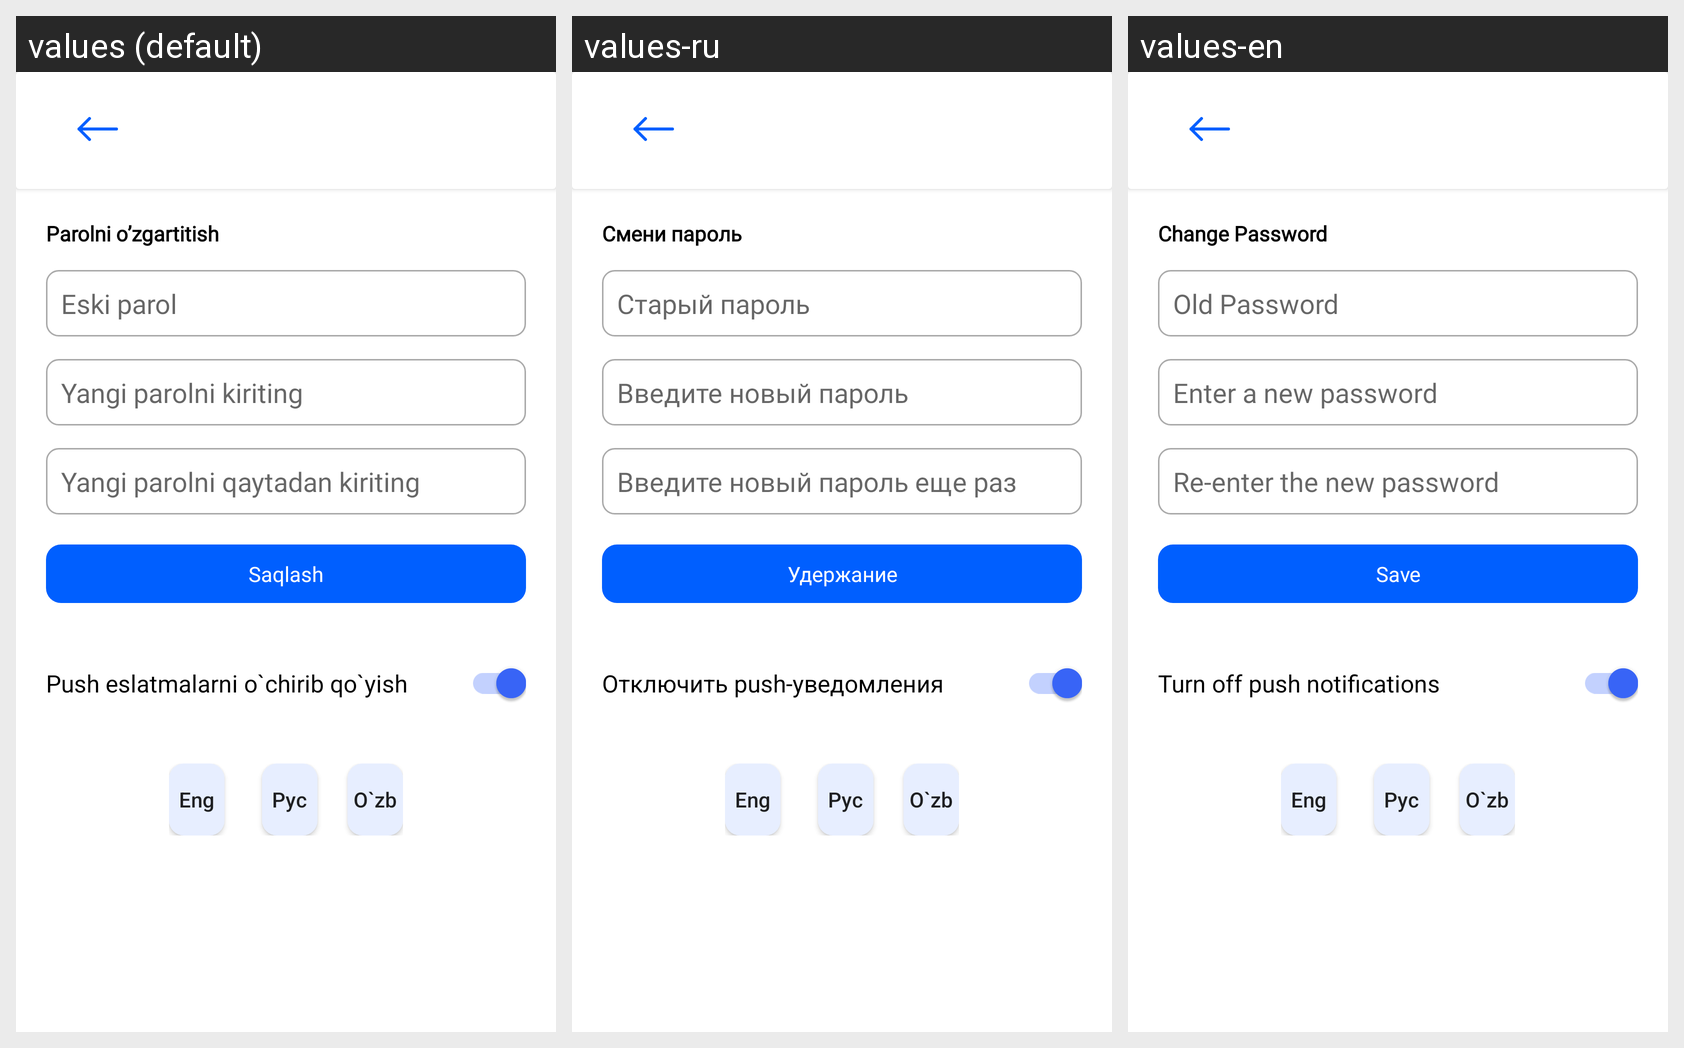

Locale-by-locale string values for the Android screen shown in this grid:
Android screen res/layout/settings_layout.xml rendered under 3 locales, left to right: values (default), values-ru, values-en. Device: Nexus 5 (rendered at 1080×1920; each locale shown at half size, 540×960, under a caption strip naming it); theme AppTheme.
Strings drawn on this screen, with the default value and each locale's value (text and hints the layout hard-codes, and strings that could not be matched under every locale, appear in the picture but are not listed):

change_password
  values: Parolni o’zgartitish
  values-ru: Смени пароль
  values-en: Change Password

old_pass
  values: Eski parol
  values-ru: Старый пароль
  values-en: Old Password

new_pass
  values: Yangi parolni kiriting
  values-ru: Введите новый пароль
  values-en: Enter a new password

confirm_pass
  values: Yangi parolni qaytadan kiriting
  values-ru: Введите новый пароль еще раз
  values-en: Re-enter the new password

save
  values: Saqlash
  values-ru: Удержание
  values-en: Save

Turn_notifications
  values: Push eslatmalarni o`chirib qo`yish
  values-ru: Отключить push-уведомления
  values-en: Turn off push notifications
